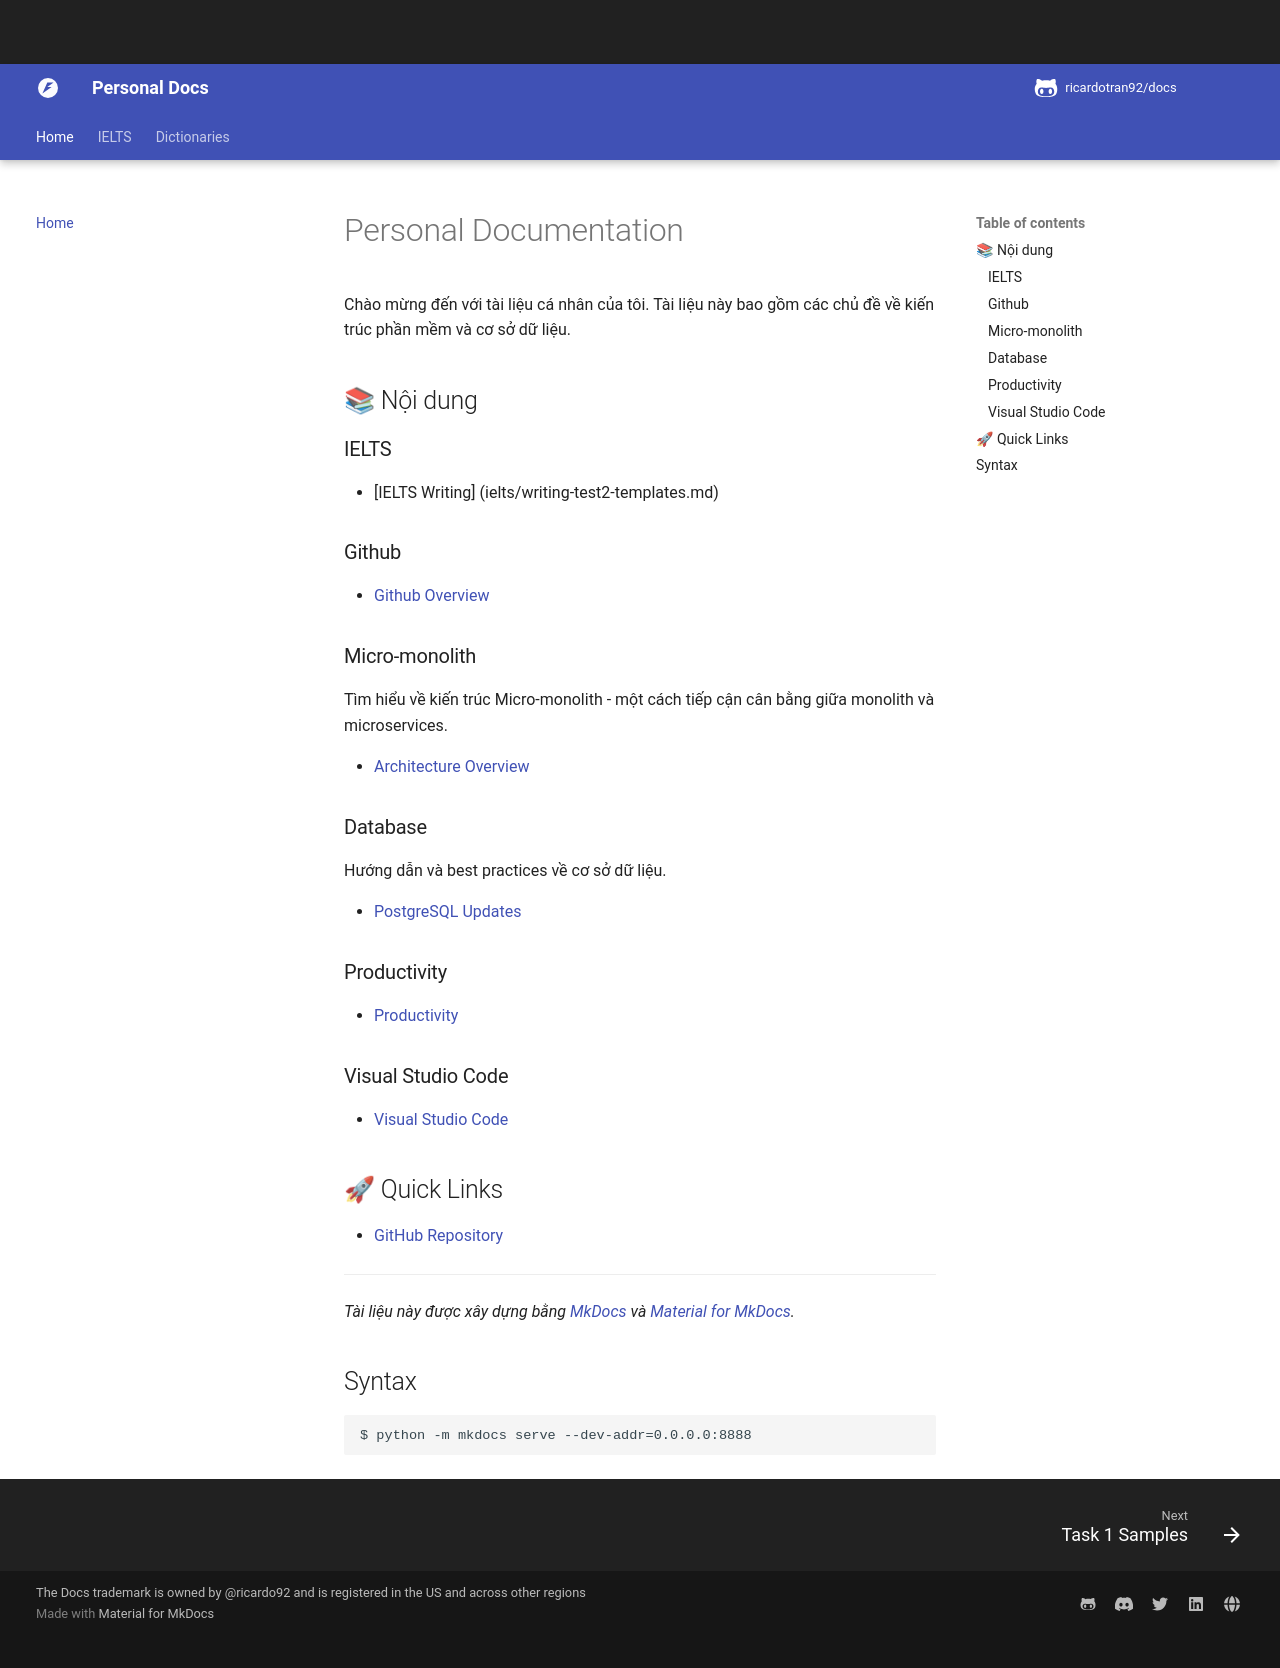

repository: ricardotran92/english-docs · page: index.html · generator: mkdocs

# Personal Documentation

Chào mừng đến với tài liệu cá nhân của tôi. Tài liệu này bao gồm các chủ đề về kiến trúc phần mềm và cơ sở dữ liệu.

## 📚 Nội dung

### IELTS

- [IELTS Writing] (ielts/writing-test2-templates.md)

### Github

- [Github Overview](github/github.md)

### Micro-monolith

Tìm hiểu về kiến trúc Micro-monolith - một cách tiếp cận cân bằng giữa monolith và microservices.

- [Architecture Overview](micro-monolith/architecture.md)

### Database

Hướng dẫn và best practices về cơ sở dữ liệu.

- [PostgreSQL Updates](database/update-postgresql.md)

### Productivity

- [Productivity](productivity/document-summary.md)

### Visual Studio Code

- [Visual Studio Code](vscode/vscode-setup.md)

## 🚀 Quick Links

- [GitHub Repository](https://github.com/ricardotran92/docs)

---

*Tài liệu này được xây dựng bằng [MkDocs](https://www.mkdocs.org/) và [Material for MkDocs](https://squidfunk.github.io/mkdocs-material/).*


## Syntax
```
$ python -m mkdocs serve --dev-addr=0.0.0.0:8888
```
